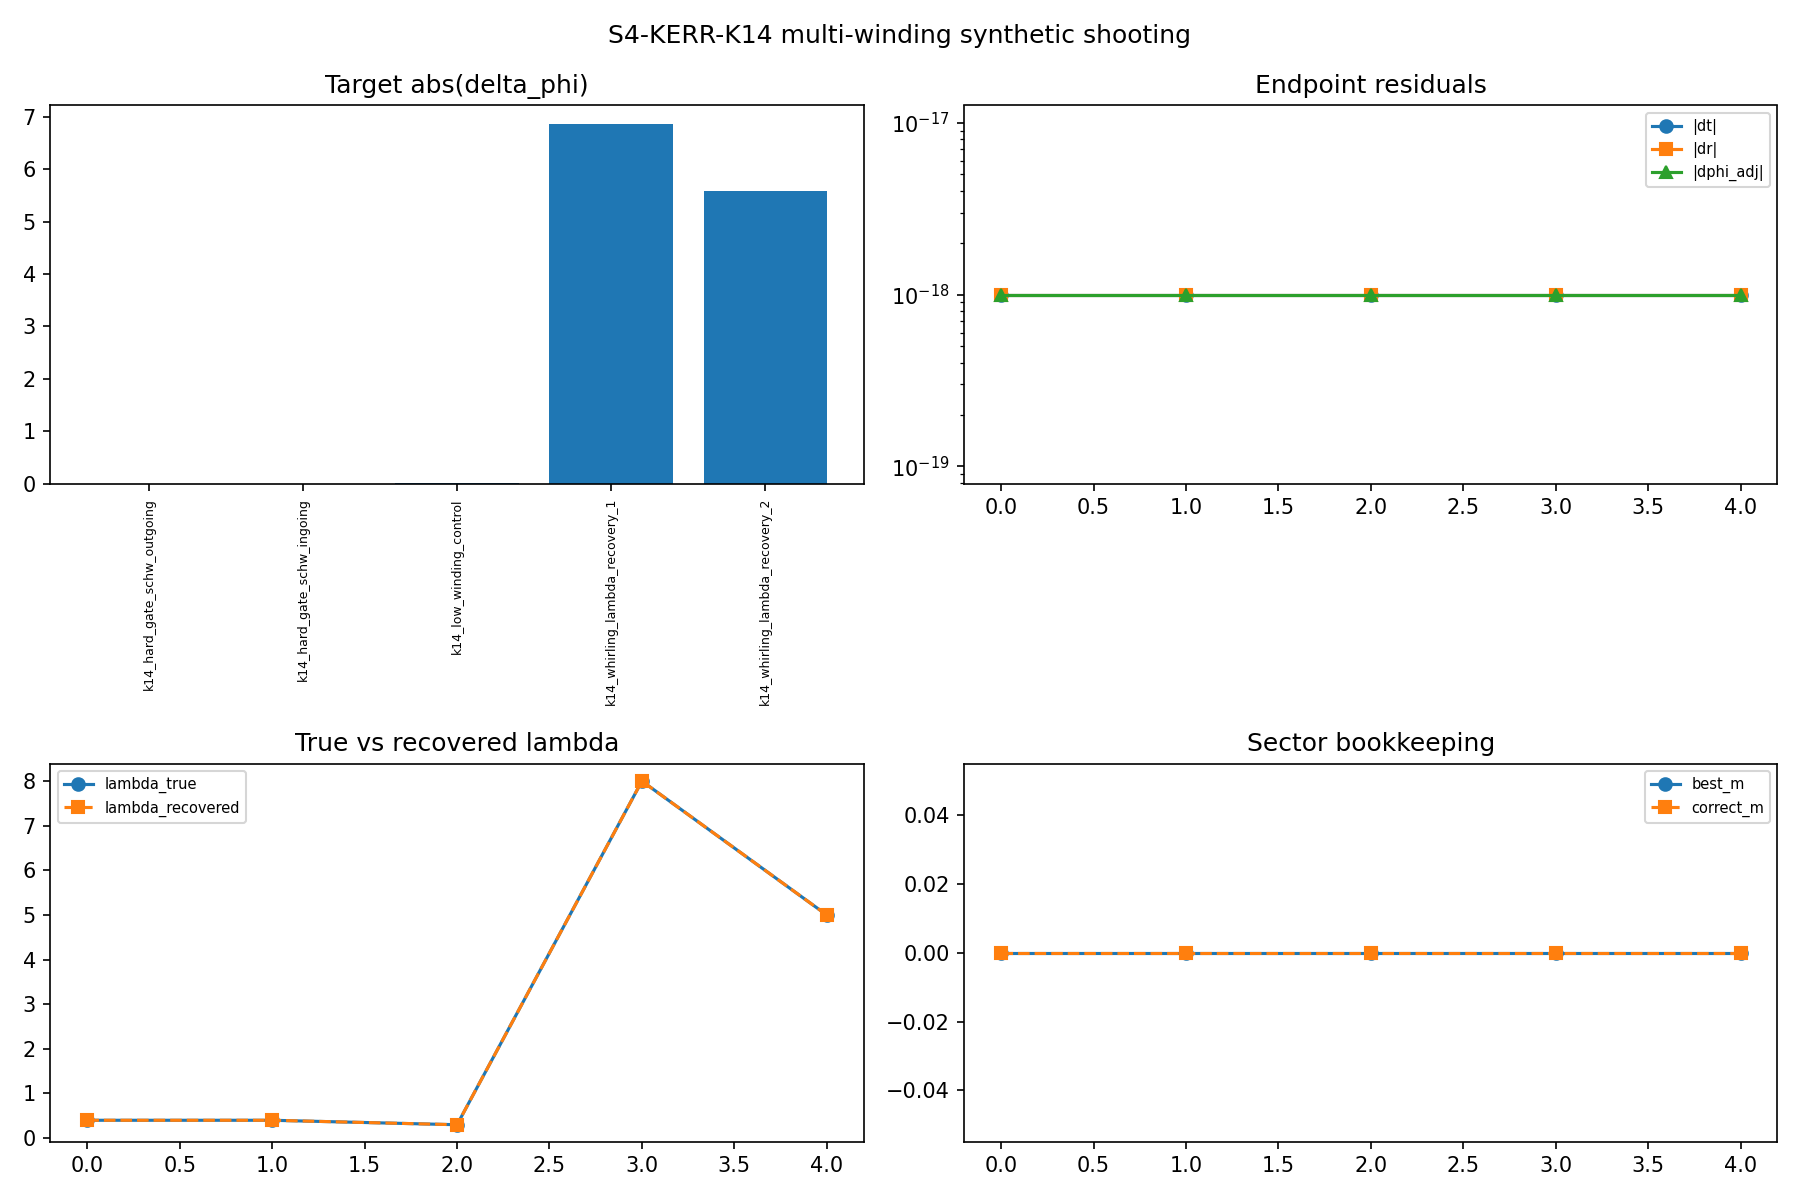

Data behind this chart, as committed beside it:
case_id, source_case_id, spin_a, branch, direction, M, E, b_true, b_recovered, lambda_true, lambda_recovered, recovery_mode, solver_converged, solver_iterations, bracket_found, r_plus, r_ph, r0, delta_r, epsilon_b, target_was_forward_generated, source_was_k13b_whirling, abs_delta_phi_target, delta_phi_raw_target
k14_hard_gate_schw_outgoing, , 0.0, radial, outgoing, 1.0, 1.0, 0.0, 0.0, 0.4, 0.4, hard_gate_radial, True, 0, True, 2.0, 3.0, 6.0, 3.0, 0.0, True, False, 0.0, 0.0
k14_hard_gate_schw_ingoing, , 0.0, radial, ingoing, 1.0, 1.0, 0.0, 0.0, 0.4, 0.4, hard_gate_radial, True, 0, True, 2.0, 3.0, 8.0, 5.0, 0.0, True, False, 0.0, 0.0
k14_low_winding_control, , 0.25, control, outgoing, 1.0, 1.0, 0.2, 0.2, 0.3, 0.3, control_identity, True, 0, True, 1.968, 0.0, 6.0, 0.0, 0.0, True, False, 0.002538, 0.002538
k14_whirling_lambda_recovery_1, k13b_a0.25_prograde_ingoing_dr0.10_eps-0…, 0.25, prograde, ingoing, 1.0, 1.0, 4.674, 4.674, 8.0, 8.0, lambda_fixed_b, True, 801, False, 1.968, 2.695, 2.795, 0.1, -0.0003, True, True, 6.87, 6.87
k14_whirling_lambda_recovery_2, k13b_a0.50_prograde_ingoing_dr0.02_eps-0…, 0.5, prograde, ingoing, 1.0, 1.0, 4.095, 4.095, 5.0, 5.0, lambda_fixed_b, True, 501, False, 1.866, 2.347, 2.367, 0.02, -0.0003, True, True, 5.577, 5.577
